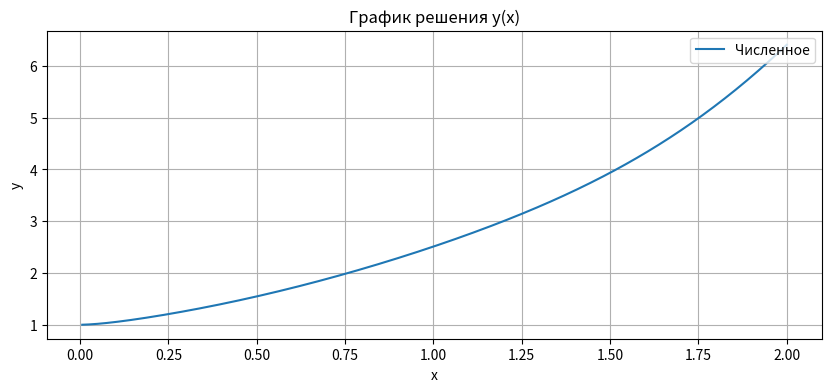
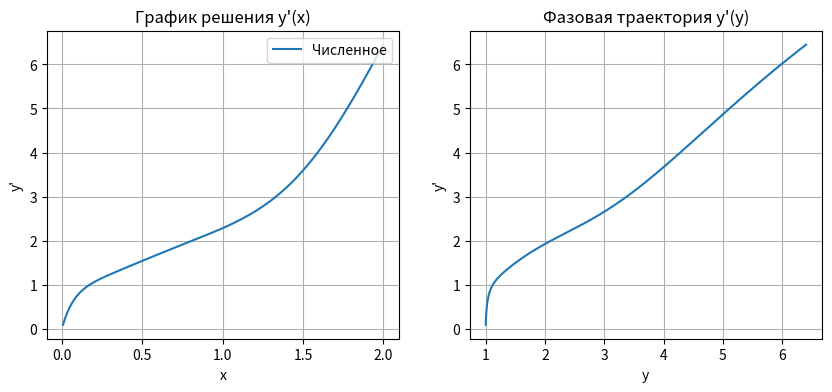

Write the Python code that produced these figures, in order.
import numpy as np
import matplotlib.pyplot as plt
from numpy.linalg import norm

def f(x):
    return np.sin(4*x) * np.exp(x)

def adams(f, N):
    a, b = 0, 2
    h = (b - a) / N
    x = np.arange(a, b + h, h)
    y = np.zeros(N+1)
    y[0] = 1
    y1 = np.zeros(N+1)
    y1[0] = 0
    
    for i in range(1, 2):
        k1 = h * y1[i-1]
        l1 = h * (f(x[i-1]) - 16*y1[i-1] + 16*y[i-1])
        k2 = h * (y1[i-1] + l1)
        l2 = h * (f(x[i-1]+h) - 16*(y1[i-1]+k1) + 16*(y[i-1]+k2))
        y[i] = y[i-1] + (k1 + k2) / 2
        y1[i] = y1[i-1] + (l1 + l2) / 2

    for i in range(2, N+1):
        y_pred = y[i-1] + h * (1.5 * y1[i-1] - 0.5 * y1[i-2])
        y1_pred = y1[i-1] + h * (1.5 * (f(x[i-1]) - 16*y1[i-1] + 16*y[i-1]) - 0.5 * (f(x[i-2]) - 16*y1[i-2] + 16*y[i-2]))
        y[i] = y[i-1] + h * (1.5 * y1_pred - 0.5 * y1[i-1])  
        y1[i] = y1[i-1] + h * (1.5 * (f(x[i-1]) - 16*y1_pred + 16*y_pred) - 0.5 * (f(x[i-2]) - 16*y1[i-2] + 16*y[i-2]))

    return [x, y, y1, h]


N = 10
eps = 0.01
count = 0
while True:
    count += 1
    A = adams(f, N)
    A2 = adams(f, 2*N)
    err = (norm(A[1] - A2[1][0::2]) + norm(A[2] - A2[2][0::2]))/(norm(A2[1]) + norm(A2[2]))
    N *=2
    if err < eps:
        print("Погрешность:", err)
        break
X, Y, Y1, h = A2
Y = Y[1:]
Y1 = Y1[1:]
print("Итераций:",count)
print("Шаг:", A2[3])
#y(x)
plt.figure(figsize=(10,4))
plt.plot(X[1:], Y, label = "Численное")
plt.grid(True)
plt.xlabel('x')
plt.ylabel('y')
plt.legend(loc='upper right')
plt.title('График решения y(x)')
plt.show()

#y'(x)
plt.figure(figsize=(10,4))
plt.subplot(1,2,1)
plt.plot(X[1:] ,Y1, label = "Численное")
plt.grid(True)
plt.xlabel('x')
plt.ylabel("y'")
plt.legend(loc='upper right')
plt.title("График решения y'(x)")
plt.subplot(1,2,2)
plt.grid(True)
plt.xlabel('x')
plt.title('Разностный график')
plt.show()

#y'(y)
plt.plot(Y,Y1, label = "Численное")
plt.grid(True)
plt.xlabel("y")
plt.ylabel("y'")
plt.title("Фазовая траектория y'(y)")
plt.show()
